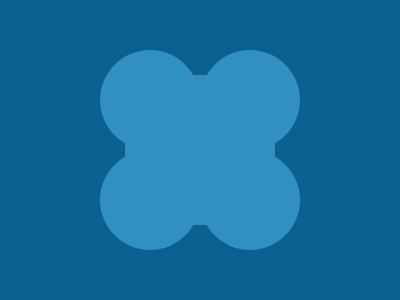

Write a web page that renders exactly this picture using CSS.

<div></div>
<div style="left: 200px;"></div>
<div style="top: 150px;"></div>
<div style="top: 150px; left: 200px;"></div>
<div class="a"></div>
<style>
  body {
    background: #0A6190;
  }
  div {
    position: absolute;
    top: 50px;
    left: 100px;
    width: 100px;
    height: 100px;
    border-radius: 50%;
    background: #328FC1;
  }
  .a {
    width: 150px;
    height: 150px;
    border-radius: 0;
    left: 125px;
    top: 75px;
  }
</style>
